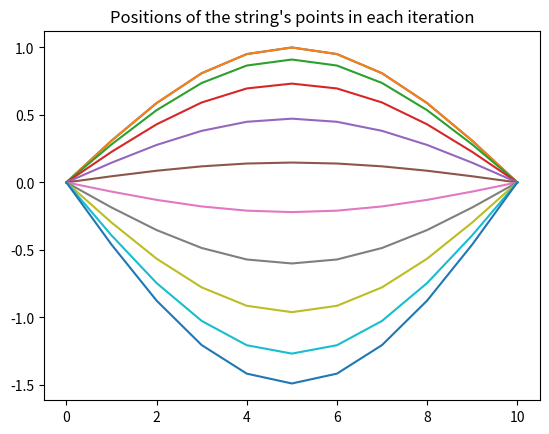

Recreate this plot in Python. (Note: this script raises an exception after producing the figure.)
# simulation of a string behaviour using string equation and the midpoint method

from math import pi, sin
import matplotlib.pyplot as plt

import numpy as np

L = pi
n = 10
dt = 0.3
dx = L / n
m = dx
iters = 10
k = 1 # naprężenie / gęstość

def euler():
    print(np.convolve([1, 2, 3, 4, 5], [100, 10, 1][::-1], 'same'))

    xs = np.linspace(0, L, n + 1)
    ys = np.sin(xs)
    vs = np.zeros(n + 1)
    accs = np.zeros(n + 1)
    accs[1:n] = (np.convolve(ys, [1, -2, 1], 'same') / dx ** 2)[1:n]

    Eks = [m / 2 * np.sum(vs ** 2)]
    Eps = [k / (2 * dx) * np.sum(ys ** 2)]
    Ecs = [Eks[-1] + Eps[-1]]

    yy = [ys, ]
    vv = [vs, ]
    aa = [accs, ]

    for iter in range(iters):
        ys = yy[iter] + vv[iter] * dt
        vs = vv[iter] + aa[iter] * dt
        accs = np.zeros(n + 1)
        accs[1:n] = (np.convolve(ys, [1, -2, 1], 'same') / dx ** 2)[1:n]

        yy.append(ys)
        vv.append(vs)
        aa.append(accs)

    for ys in yy:
        plt.plot(np.arange(len(ys)), ys, label="Positions of the string's points in each iteration")
        plt.title("Positions of the string's points in each iteration")
    plt.show()

    for i in range(len()):
        print(f't{i}: {[i]}')
euler()